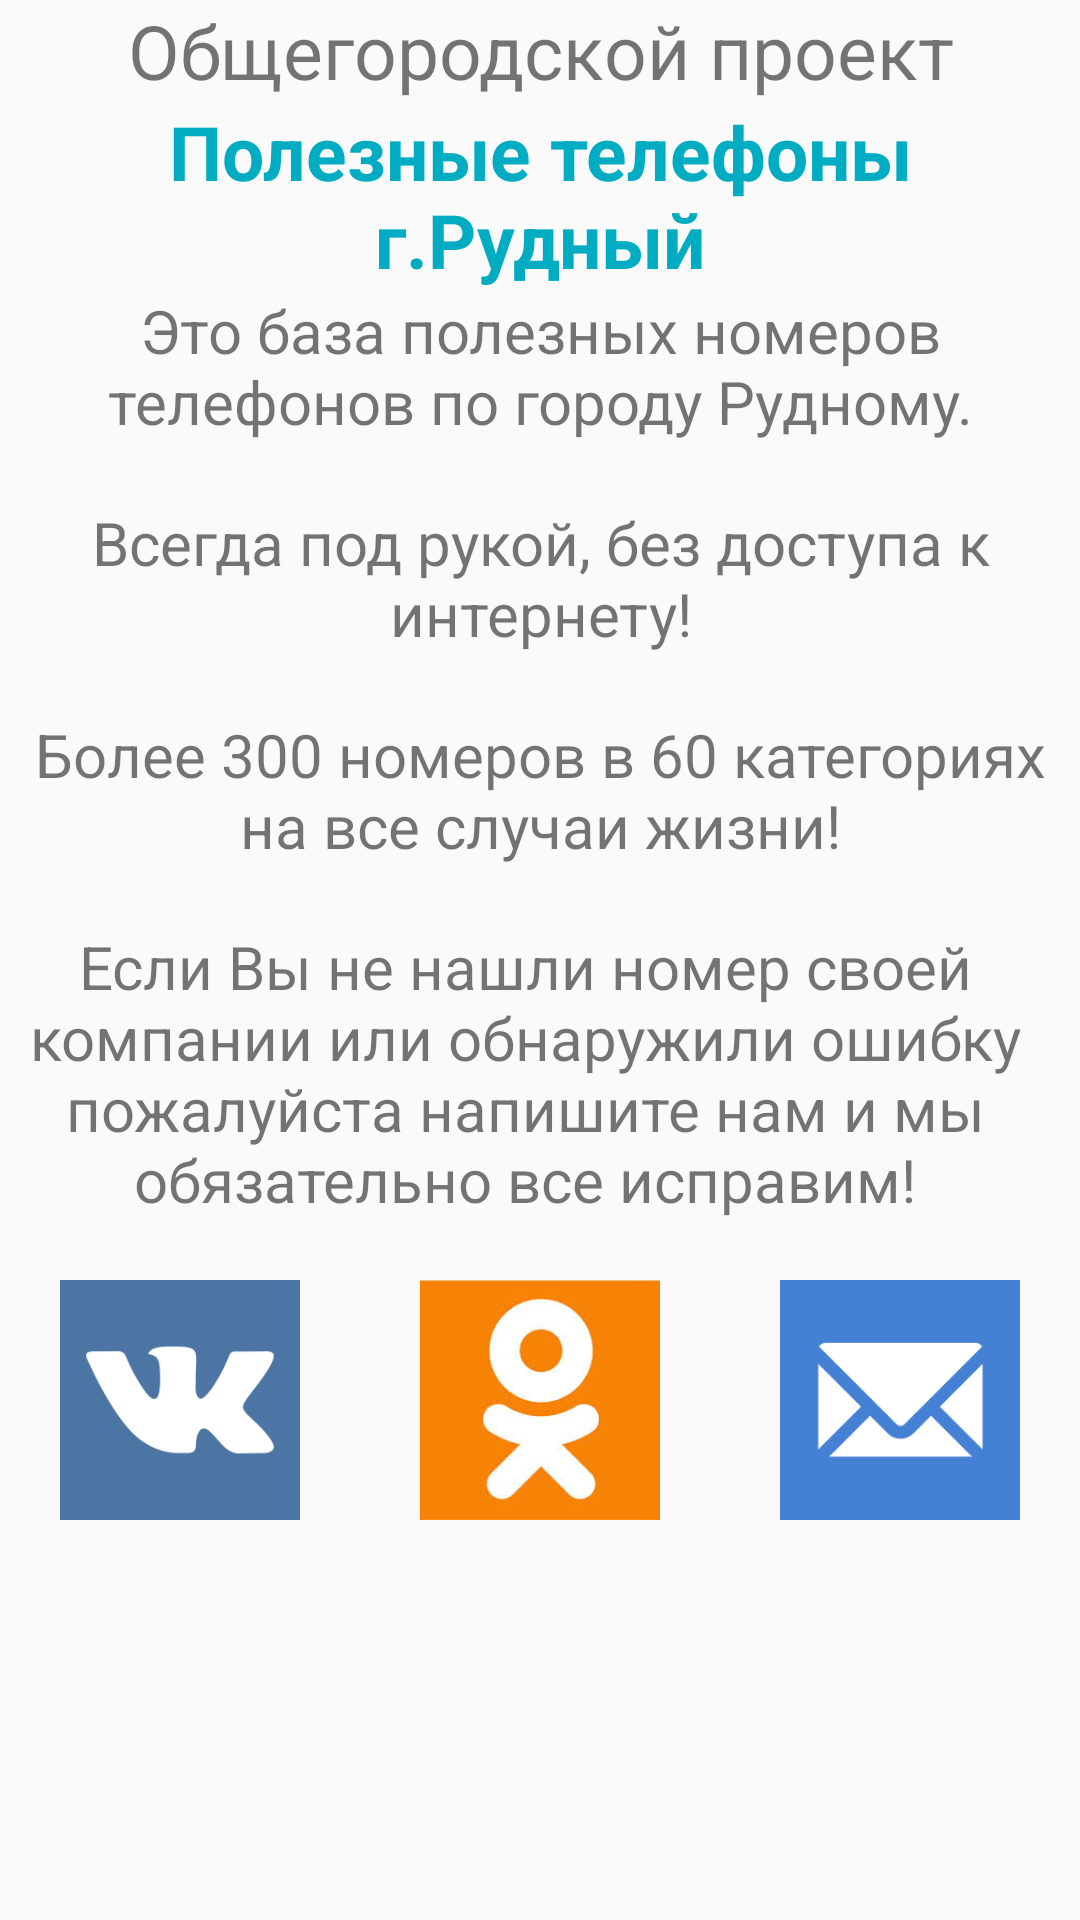

The Android layout XML behind this screen, and the referenced resources:
<!-- AndroidManifest.xml: activity theme AppTheme -->
<!-- res/layout/activity_about.xml -->
<?xml version="1.0" encoding="utf-8"?>
<android.support.design.widget.CoordinatorLayout xmlns:android="http://schemas.android.com/apk/res/android"
    xmlns:app="http://schemas.android.com/apk/res-auto"
    xmlns:tools="http://schemas.android.com/tools"
    android:layout_width="match_parent"
    android:layout_height="match_parent"
    android:fitsSystemWindows="true"
    tools:context="com.rudbase.example.rudbase.AboutActivity">

    <ScrollView
        android:layout_width="match_parent"
        android:layout_height="match_parent">

        <include layout="@layout/content_about" />
    </ScrollView>



</android.support.design.widget.CoordinatorLayout>
<!-- res/layout/content_about.xml (included above) -->
<?xml version="1.0" encoding="utf-8"?>
<LinearLayout xmlns:android="http://schemas.android.com/apk/res/android"
    xmlns:app="http://schemas.android.com/apk/res-auto"
    xmlns:tools="http://schemas.android.com/tools"
    android:layout_width="match_parent"
    android:layout_height="match_parent"
    android:foregroundGravity="center_vertical|center|center_horizontal"
    android:orientation="vertical"
    app:layout_behavior="@string/appbar_scrolling_view_behavior"
    tools:context="com.rudbase.example.rudbase.AboutActivity"
    tools:showIn="@layout/activity_about">


    <TextView
        android:layout_width="match_parent"
        android:layout_height="wrap_content"
        android:layout_margin="@dimen/text_margin"
        android:gravity="center_horizontal"
        android:text="@string/aboutText5"
        android:textAlignment="center"
        android:textSize="25sp" />

    <TextView
        android:layout_width="match_parent"
        android:layout_height="wrap_content"
        android:layout_marginBottom="@dimen/text_margin"
        android:layout_marginLeft="@dimen/text_margin"
        android:layout_marginRight="@dimen/text_margin"
        android:gravity="center_horizontal"
        android:text="@string/aboutText"
        android:textAlignment="center"
        android:textColor="@color/colorPrimary"
        android:textSize="25sp" />

    <TextView
        android:layout_width="match_parent"
        android:layout_height="wrap_content"
        android:layout_marginBottom="20dp"
        android:gravity="center_horizontal"
        android:text="@string/aboutText1"
        android:textAlignment="center"
        android:textSize="20sp" />

    <TextView
        android:layout_width="match_parent"
        android:layout_height="wrap_content"
        android:layout_marginBottom="20dp"
        android:gravity="center_horizontal"
        android:text="@string/aboutText2"
        android:textAlignment="center"
        android:textSize="20sp" />

    <TextView
        android:layout_width="match_parent"
        android:layout_height="wrap_content"
        android:layout_marginBottom="20dp"
        android:gravity="center_horizontal"
        android:text="@string/aboutText3"
        android:textAlignment="center"
        android:textSize="20sp" />

    <TextView
        android:layout_width="match_parent"
        android:layout_height="wrap_content"
        android:layout_marginBottom="20dp"
        android:gravity="center_horizontal"
        android:paddingEnd="10dp"
        android:text="@string/aboutText4"
        android:textAlignment="center"
        android:textSize="20sp" />

    <LinearLayout
        android:layout_width="match_parent"
        android:layout_height="match_parent"
        android:gravity="center_horizontal"
        android:orientation="horizontal">

        <ImageView
            android:layout_width="80dp"
            android:layout_height="80dp"
            android:layout_gravity="center_horizontal"
            android:layout_margin="20dp"
            android:onClick="onVK"
            android:src="@drawable/vk" />

        <ImageView
            android:layout_width="80dp"
            android:layout_height="80dp"
            android:onClick="onOk"
            android:layout_gravity="center_horizontal"
            android:layout_margin="20dp"
            android:src="@drawable/ok" />

        <ImageView
            android:layout_width="80dp"
            android:layout_height="80dp"
            android:layout_gravity="center_horizontal"
            android:layout_margin="20dp"
            android:onClick="onEmail"
            android:src="@drawable/em" />

    </LinearLayout>

</LinearLayout>
<!-- resources referenced by this layout -->
<resources>
  <color name="colorPrimary">#00acc1</color>
  <!-- drawable em: png bitmap (drawable, 18799 bytes) -->
  <!-- drawable ok: png bitmap (drawable, 49642 bytes) -->
  <!-- drawable vk: png bitmap (drawable, 19484 bytes) -->
  <string name="aboutText"> "<b>Полезные телефоны г.Рудный</b>"  </string>
  <string name="aboutText1"> "Это база полезных номеров телефонов по городу Рудному."</string>
  <string name="aboutText2">  "Всегда под рукой, без доступа к интернету!"</string>
  <string name="aboutText3"> "Более 300 номеров в 60 категориях на все случаи жизни!"</string>
  <string name="aboutText4"> "Если Вы не нашли номер своей компании или обнаружили ошибку пожалуйста напишите нам и мы обязательно все исправим!"</string>
  <string name="aboutText5"> "Общегородской проект"</string>
  <style name="AppTheme" parent="AppTheme.Base" />
  <style name="AppTheme.Base" parent="Theme.AppCompat.Light.DarkActionBar">
          <item name="actionBarTheme">@style/AppTheme.ActionBarTheme</item>
          <item name="colorPrimary">@color/colorPrimary</item>
          <item name="colorPrimaryDark">@color/colorPrimaryDark</item>
          <item name="colorAccent">@color/colorPrimary</item>
      </style>
  <style name="AppTheme.ActionBarTheme" parent="@style/ThemeOverlay.AppCompat.Dark.ActionBar">
          <item name="colorControlActivated">#FFffffff</item>
      </style>
  <color name="colorPrimaryDark">#00acc1</color>
</resources>
